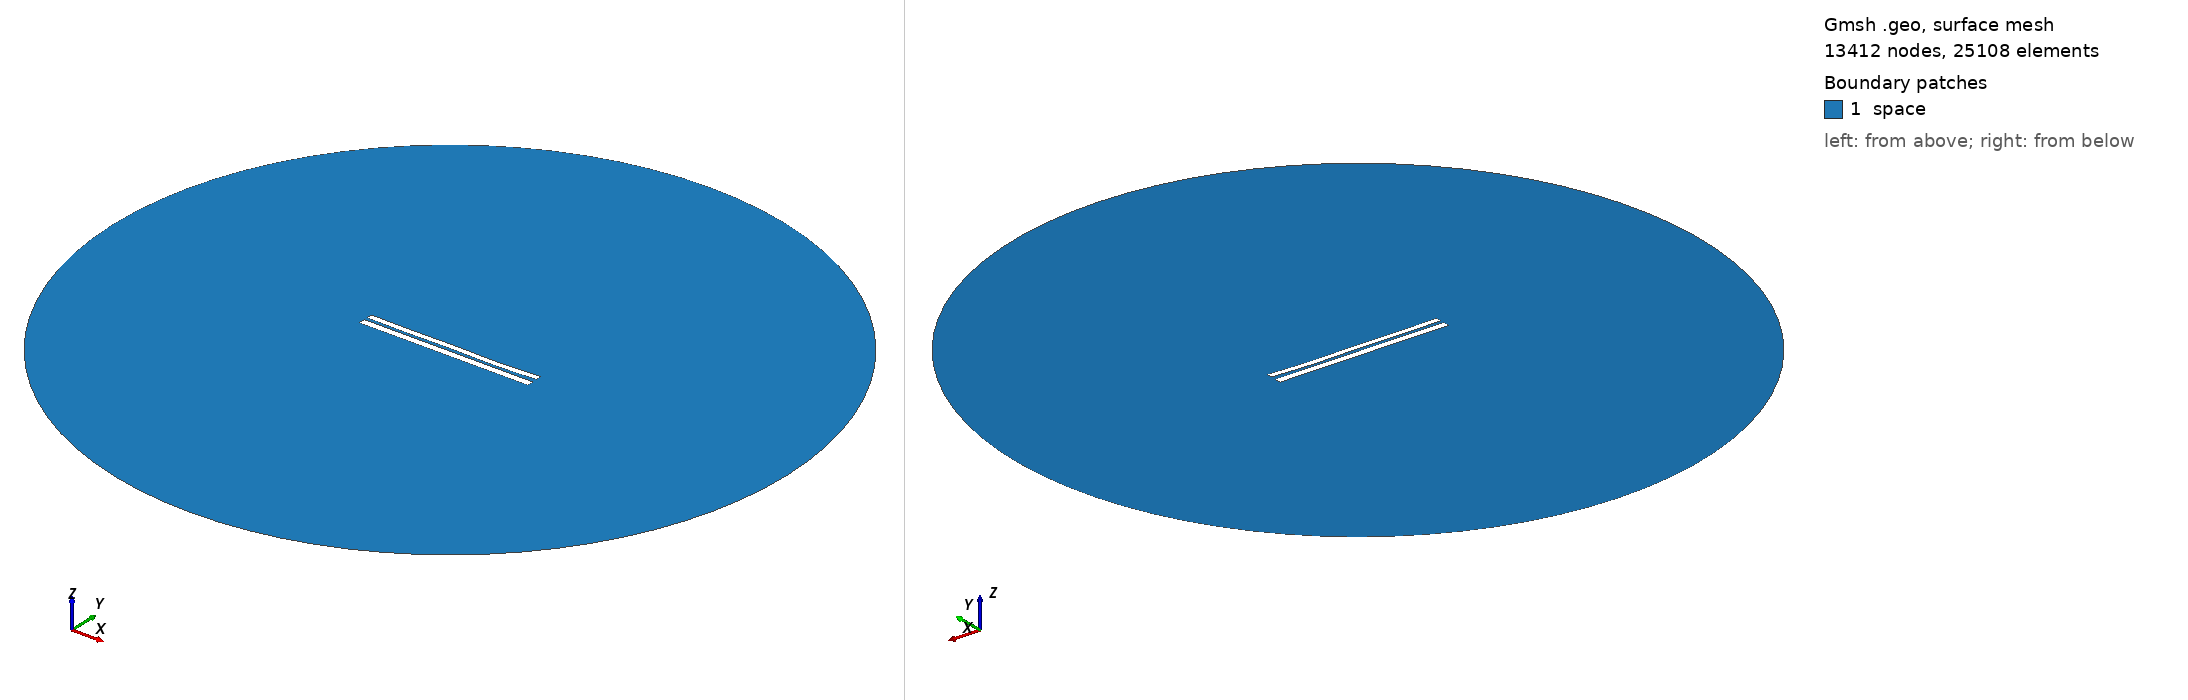

Gmsh geometry script, surface-meshed: 13412 nodes, 25108 surface elements. Boundary patches (legend numbers): 1 space. Left view from above one corner, right view from below the opposite corner. Legend entries are the model's physical surfaces. The drawing asked Gmsh for element sizes between 1% and 20% of the model's largest extent; the script's own settings can give other sizes.

=== 7141.geo (drawn) ===
//---------------------------------------
// Geometry kernel
//---------------------------------------

SetFactory("OpenCASCADE");



//---------------------------------------
// Parameters of the geometry
//---------------------------------------

// Overetch of the upper plate
overetch = 0.25;

// Distance between the plates
distance = 1.75;

// Discretization over the x axis (for the deformation)
nx = 50; 

// Length of the plate
L = 100 - overetch; 

// Number of modes
n = 4; 

// 1st mode coefficient
coeff(1) = 0.0;
beta(1) = 0.596864 * 3.1415926535 / L;

// 2nd mode coefficient
coeff(2) = -0.15;
beta(2) = 1.49418 * 3.1415926535 / L;

// 3rd mode coefficient
coeff(3) = 0.07499999999999998;
beta(3) = 2.50025 * 3.1415926535 / L;

// 4th mode coefficient
coeff(4) = -0.15;
beta(4) = 3.49999 * 3.1415926535 / L;



//---------------------------------------
// Upper plate (deformed rectangle)
//---------------------------------------

// Coordiantes of the upper plate
xmin = -50;
xmax = 50 - overetch;

// Height of the upper plate
yheight = 4 - 2 * overetch;

// Indexes of the points
UpperID[] = {};
LowerID[] = {};
LeftID[] = {};
RightID[] = {};

// Point index
p = 1;

// Horizontal edges
For i In {1:nx}
    x = xmin + (i-1)*(xmax - xmin)/(nx-1);

    y_bottom = distance / 2 + overetch;
    For j In {1:n}
        C = (Cosh(beta(j)*L) + Cos(beta(j)*L)) / (Sinh(beta(j)*L) + Sin(beta(j)*L));
        y_bottom  = y_bottom + coeff(j) * (Cosh(beta(j)*(x+50)) - Cos(beta(j)*(x+50)) - C * (Sinh(beta(j)*(x+50)) - Sin(beta(j)*(x+50))));
    EndFor

    y_top = y_bottom + yheight;

    Point(p) = {x, y_top, 0, 1.0};
    UpperID[i] = p;
    p = p + 1;

    Point(p) = {x, y_bottom, 0, 1.0};
    LowerID[i] = p;
    p = p + 1;
EndFor

// Create point lists
UpperPts[] = {}; LowerPts[] = {};
For i In {1:nx}
  UpperPts[] += {UpperID[i]};
  LowerPts[] += {LowerID[i]};
EndFor

// Build splines
Spline(1) = {UpperPts[]};
Spline(2) = {LowerPts[]};
Line(3) = {LowerPts[nx-1], UpperPts[nx-1]};
Line(4) = {LowerPts[0], UpperPts[0]};

// Build the plane surface
Curve Loop(1) = {2, 3, -1, -4};
Plane Surface(1) = {1};



//---------------------------------------
// Lower plate (rectangle)
//---------------------------------------

// Vertices
Point(1001) = {-50, -1, 0, 1.0};
Point(1002) = { 50, -1, 0, 1.0};
Point(1003) = { 50,  -5, 0, 1.0};
Point(1004) = {-50,  -5, 0, 1.0};

// Edges
Line(5) = {1001, 1002};
Line(6) = {1002, 1003};
Line(7) = {1003, 1004};
Line(8) = {1004, 1001};

// Plane surface
Line Loop(2) = {5, 6, 7, 8};
Plane Surface(2) = {2}; 



//---------------------------------------
// Outer (fictious) boundary
//---------------------------------------

// Points
Point(1005) = {0, 0, 0};       // Center
Point(1006) = {200, 0, 0};     // Start point
Point(1007) = {0, 200, 0};     // 90 degrees
Point(1008) = {-200, 0, 0};    // 180 degrees
Point(1009) = {0, -200, 0};    // 270 degrees

// Circle arcs (each needs start, center, end)
Circle(9) = {1006, 1005, 1007};
Circle(10) = {1007, 1005, 1008};
Circle(11) = {1008, 1005, 1009};
Circle(12) = {1009, 1005, 1006};

// Plane surface for the entire domain
Curve Loop(3) = {9, 10, 11, 12};
Surface(3) = {3};

// Subtract the plates from the whole domain to obtain the actual domain where we want to solve the equations
BooleanDifference{ Surface{3}; Delete; }{ Surface{1}; Surface{2}; Delete; }




//---------------------------------------
// Transfinite Lines/Curves
//---------------------------------------

// Set the number of points on the boundaries
r = 7;

// Plates
Transfinite Curve {1, 2} = 50*r Using Progression 1;
Transfinite Curve {3, 4} = 2*r Using Progression 1;
Transfinite Line {5, 7} = 50*r Using Progression 1;
Transfinite Line {6, 8} = 2*r Using Progression 1;

// Outer boundary
Transfinite Line {9, 10, 11, 12} = 20 Using Progression 1;



//---------------------------------------
// Physical groups
//---------------------------------------                

// Physical curves (boundaries)
Physical Line("force_segment", 10) = {2};
Physical Line("upper_plate", 11) = {1, 3, 4};
Physical Line("lower_plate", 12) = {5, 6, 7, 8};
Physical Line("boundary", 20) = {9, 10, 11, 12};

// Physical Surfaces
Physical Surface("space", 30) = {3};



//---------------------------------------
// 6. Generate the Mesh
//---------------------------------------

// 2D mesh generation
Mesh 2;
